Run: headless pygame with SDL's dummy video driver; simulated clock (each Clock.tick advances the game by its frame time, no real sleeping); random seed 0; keys injected as events and as key.get_pressed() state; no mouse input.
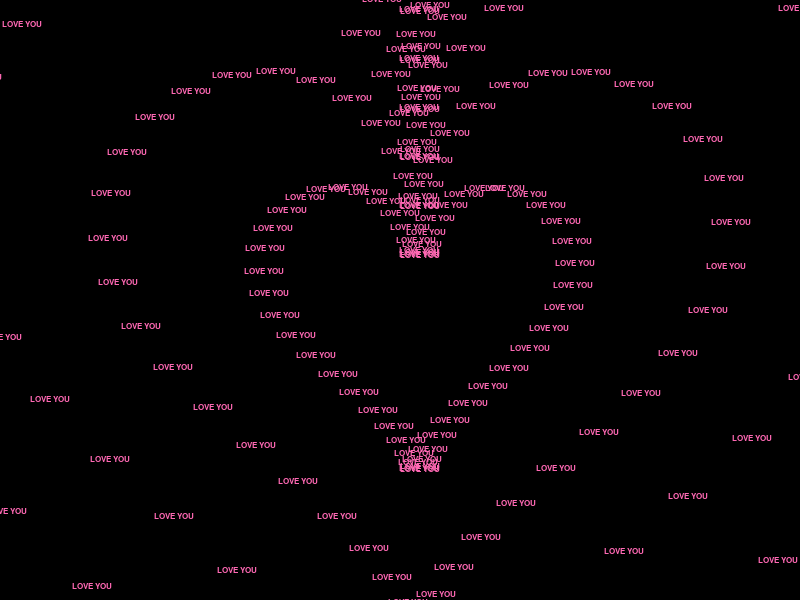
Frame 1 of 4 · flips 1–60 · no input
Frame 2 of 4 · flips 61–180 · tapped SPACE, RETURN · held RIGHT (→), D · screen unchanged from frame 1, image omitted
Frame 3 of 4 · flips 181–300 · held DOWN (↓), S · screen unchanged from frame 2, image omitted
Frame 4 of 4 · flips 301–420 · held LEFT (←), A, UP (↑), W · screen unchanged from frame 3, image omitted

The pygame program that drew these frames:

import pygame
import math
import sys

pygame.init()
width, height = 800, 600
screen = pygame.display.set_mode((width, height))
pygame.display.set_caption("Love You Heart")

black = (0, 0, 0)
pink = (255, 105, 180)

font = pygame.font.SysFont("arial", 12, bold=True)
text_surface = font.render("LOVE YOU", True, pink)

points = []
for z in range(18, 0, -1):
    scale = z * 0.75
    i = 0
    while i < math.pi * 2:
        hx = 16 * (math.sin(i) ** 3)
        hy = -(13 * math.cos(i) - 5 * math.cos(2*i) - 2 * math.cos(3*i) - math.cos(4*i))
        x = hx * scale * 13 + width / 2
        y = hy * scale * 13 + height / 2
        points.append((x, y))
        i += 0.12

clock = pygame.time.Clock()
running = True

while running:
    for event in pygame.event.get():
        if event.type == pygame.QUIT:
            running = False

    screen.fill(black)

    for pt in points:
        screen.blit(text_surface, pt)

    pygame.display.flip()
    clock.tick(60)

pygame.quit()
sys.exit()
